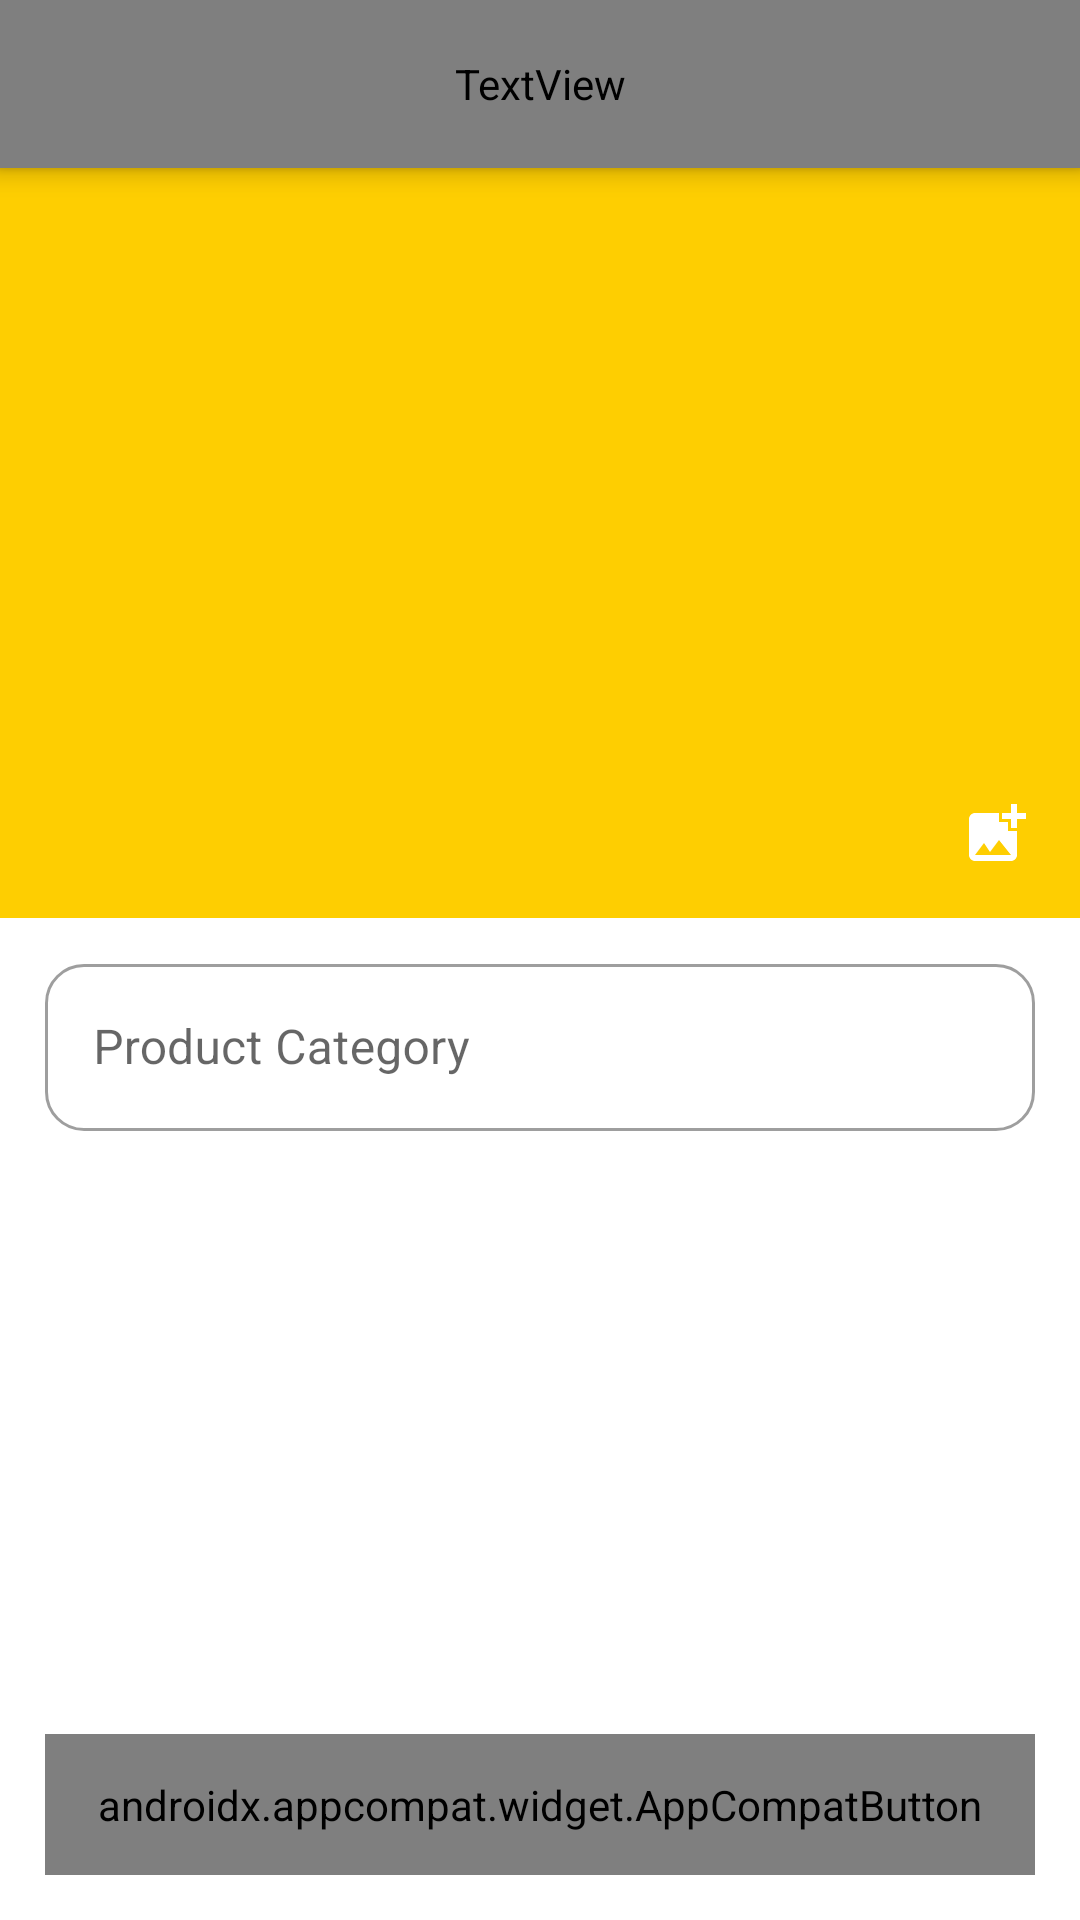

Android layout source for this screen:
<!-- AndroidManifest.xml: application theme Theme.AdminApp -->
<!-- res/layout/activity_add_category_product.xml -->
<?xml version="1.0" encoding="utf-8"?>
<ScrollView xmlns:android="http://schemas.android.com/apk/res/android"
    xmlns:app="http://schemas.android.com/apk/res-auto"
    xmlns:tools="http://schemas.android.com/tools"
    android:layout_width="match_parent"
    android:layout_height="match_parent"
    android:fillViewport="true">

    <androidx.constraintlayout.widget.ConstraintLayout
        android:layout_width="match_parent"
        android:layout_height="wrap_content">

        <androidx.appcompat.widget.Toolbar
            android:id="@+id/toolbar_add_category_product_activity"
            android:layout_width="match_parent"
            android:layout_height="?actionBarSize"
            android:background="@color/yellow"
            android:elevation="5dp"
            app:layout_constraintEnd_toEndOf="parent"
            app:layout_constraintStart_toStartOf="parent"
            app:layout_constraintTop_toTopOf="parent"
            app:titleTextColor="@color/no_color" />

            <TextView
                android:id="@+id/textView_title_add_feature_product"
                android:layout_width="0dp"
                android:layout_height="0dp"
                android:layout_gravity="center"
                android:fontFamily="@font/montserrat_medium"
                android:gravity="center"
                android:elevation="6dp"
                app:layout_constraintBottom_toBottomOf="@+id/toolbar_add_category_product_activity"
                app:layout_constraintTop_toTopOf="parent"
                app:layout_constraintEnd_toEndOf="parent"
                app:layout_constraintStart_toStartOf="parent"
                android:text="@string/action_add_feature_product"
                android:textColor="@color/white"
                android:textSize="20sp"
                android:textStyle="bold" />

        <FrameLayout
            android:id="@+id/frameLayout_product_category_image"
            android:layout_width="match_parent"
            android:layout_height="250dp"
            app:layout_constraintEnd_toEndOf="parent"
            app:layout_constraintStart_toStartOf="parent"
            app:layout_constraintTop_toBottomOf="@id/toolbar_add_category_product_activity">

            <ImageView
                android:id="@+id/imageView_product_category_image"
                android:layout_width="match_parent"
                android:layout_height="match_parent"
                android:background="@color/yellow"
                android:scaleType="centerCrop" />

            <ImageView
                android:id="@+id/imageView_add_update_category_product"
                android:layout_width="wrap_content"
                android:layout_height="wrap_content"
                android:layout_gravity="end|bottom"
                android:padding="16dp"
                android:src="@drawable/ic_baseline_add_photo_alternate_24"
                app:tint="@color/white" />

        </FrameLayout>

        <com.google.android.material.textfield.TextInputLayout
            android:id="@+id/til_product_category_title"
            style="@style/Widget.MaterialComponents.TextInputLayout.OutlinedBox"
            android:layout_width="match_parent"
            android:layout_height="wrap_content"
            android:layout_marginStart="15dp"
            android:layout_marginTop="10dp"
            android:layout_marginEnd="15dp"
            android:hint="@string/et_hint_product_category"
            app:boxCornerRadiusBottomEnd="13dp"
            app:boxCornerRadiusBottomStart="13dp"
            app:boxCornerRadiusTopEnd="13dp"
            app:boxCornerRadiusTopStart="13dp"
            app:layout_constraintEnd_toEndOf="parent"
            app:layout_constraintStart_toStartOf="parent"
            app:layout_constraintTop_toBottomOf="@id/frameLayout_product_category_image">

            <com.google.android.material.textfield.TextInputEditText
                android:id="@+id/edit_text_product_category_title"
                android:layout_width="match_parent"
                android:layout_height="wrap_content"
                android:drawablePadding="5dp"
                android:inputType="text" />

        </com.google.android.material.textfield.TextInputLayout>

        <androidx.appcompat.widget.AppCompatButton
            android:id="@+id/btn_add_product_category_submit"
            android:layout_width="match_parent"
            android:layout_height="wrap_content"
            android:layout_margin="15dp"
            android:background="@drawable/btn_bg"
            android:fontFamily="@font/montserrat_medium"
            android:paddingTop="14dp"
            android:paddingBottom="14dp"
            android:text="@string/submit"
            android:textAllCaps="false"
            android:textColor="@color/white"
            android:textSize="18sp"
            android:textStyle="bold"
            app:layout_constraintBottom_toBottomOf="parent"
            app:layout_constraintEnd_toEndOf="parent"
            app:layout_constraintStart_toStartOf="parent" />

    </androidx.constraintlayout.widget.ConstraintLayout>

</ScrollView>
<!-- resources referenced by this layout -->
<resources>
  <color name="no_color">#00000000</color>
  <color name="white">#FFFFFFFF</color>
  <color name="yellow">#FECE01</color>
  <!-- drawable ic_baseline_add_photo_alternate_24 (drawable) -->
  <vector android:height="24dp" android:tint="#FECE01"
      android:viewportHeight="24" android:viewportWidth="24"
      android:width="24dp" xmlns:android="http://schemas.android.com/apk/res/android">
      <path android:fillColor="@android:color/white" android:pathData="M19,7v2.99s-1.99,0.01 -2,0L17,7h-3s0.01,-1.99 0,-2h3L17,2h2v3h3v2h-3zM16,11L16,8h-3L13,5L5,5c-1.1,0 -2,0.9 -2,2v12c0,1.1 0.9,2 2,2h12c1.1,0 2,-0.9 2,-2v-8h-3zM5,19l3,-4 2,3 3,-4 4,5L5,19z"/>
  </vector>
  <string name="action_add_feature_product">Add Feature Product</string>
  <string name="et_hint_product_category">Product Category</string>
  <string name="submit">Submit</string>
  <style name="Theme.AdminApp" parent="Theme.MaterialComponents.DayNight.NoActionBar">
          
          <item name="colorPrimary">@color/yellow</item>
          <item name="colorPrimaryVariant">@color/yellow</item>
          <item name="colorOnPrimary">@color/white</item>
          
          <item name="colorSecondary">@color/yellow</item>
          <item name="colorSecondaryVariant">@color/yellow</item>
          <item name="colorOnSecondary">@color/white</item>
          
          <item name="android:statusBarColor" tools:targetApi="l">?attr/colorPrimaryVariant</item>
          
      </style>
</resources>
